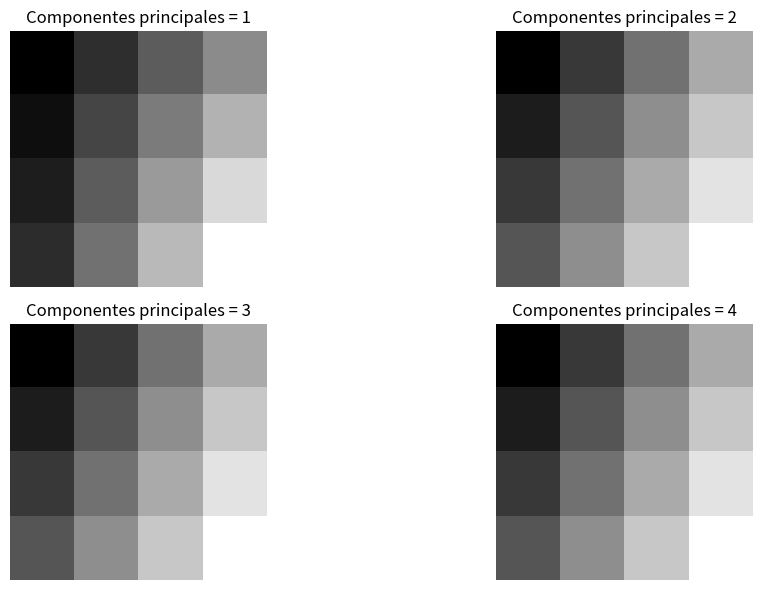

Write Python code to recreate this figure.
import numpy as np
import matplotlib.pyplot as plt

# Supongamos que tenemos una imagen en escala de grises representada como una matriz
imagen = np.array([[10, 20, 30, 40],
                   [15, 25, 35, 45],
                   [20, 30, 40, 50],
                   [25, 35, 45, 55]])

# Calculamos la Descomposición en Valores Singulares (SVD) de la imagen
U, s, Vt = np.linalg.svd(imagen)

# Reconstruimos la imagen utilizando diferentes cantidades de componentes principales (valores singulares)
num_componentes = [1, 2, 3, 4]
reconstrucciones = []

for k in num_componentes:
    reconstruccion = np.dot(U[:, :k], np.dot(np.diag(s[:k]), Vt[:k, :]))
    reconstrucciones.append(reconstruccion)

# Visualizamos las reconstrucciones de la imagen
plt.figure(figsize=(12, 6))
for i in range(len(num_componentes)):
    plt.subplot(2, 2, i + 1)
    plt.imshow(reconstrucciones[i], cmap='gray')
    plt.title(f'Componentes principales = {num_componentes[i]}')
    plt.axis('off')

plt.tight_layout()
plt.show()
#aplicamos la Descomposición en Valores Singulares (SVD) para descomponerla en componentes principales.
#Luego, reconstruimos la imagen utilizando diferentes cantidades de componentes principales
#permite ver cómo la calidad de la imagen reconstruida varía con el número de componentes principales utilizados. 
#permitiendo reducir su dimensionalidad mientras se conserva la mayor cantidad posible de información visual.
